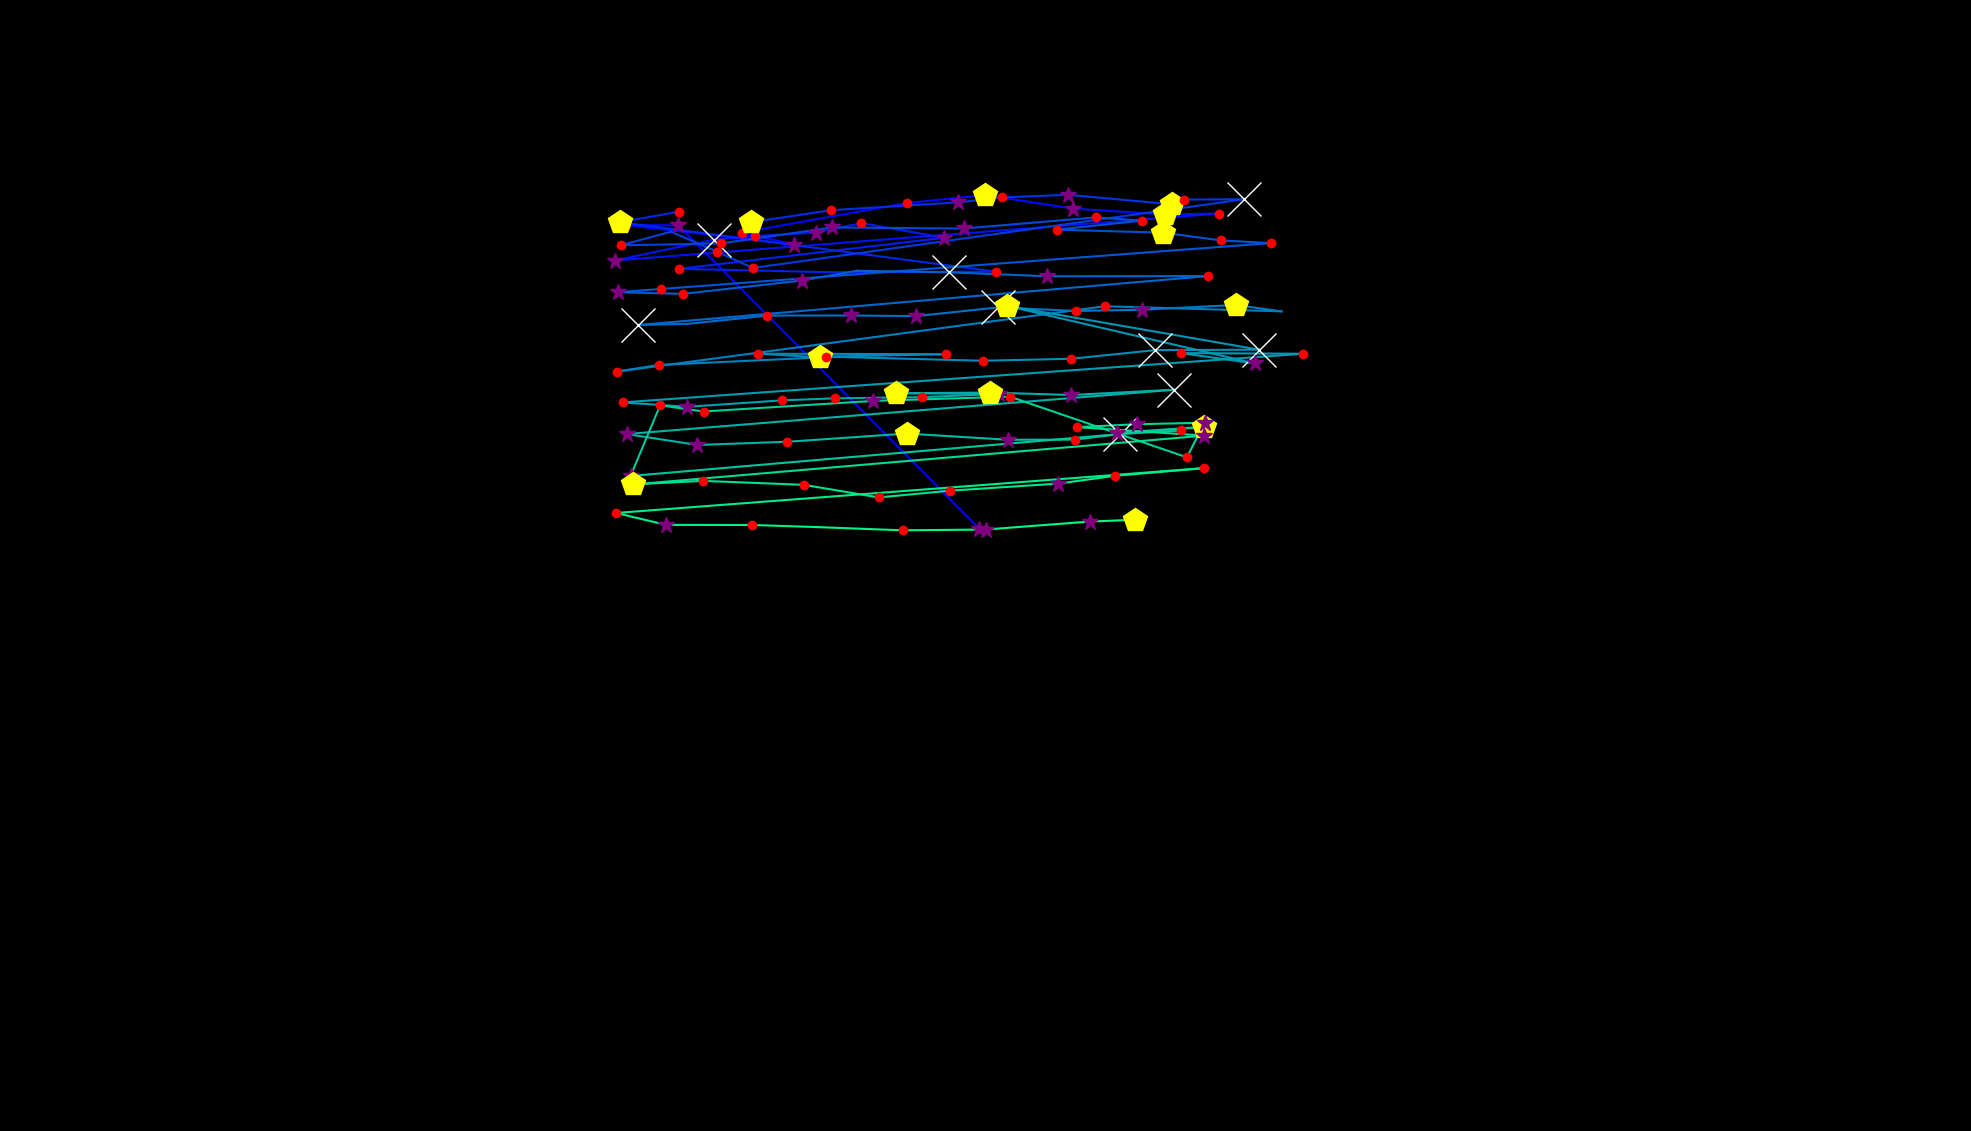

Values plotted in this chart, from the file beside it:
, fixation_id, timestamp, avg_gaze_x, avg_gaze_y, duration
0, 0.0, 36.15, 1272, 782.3, 385.6
1, 1.0, 795.2, 880.8, 1176, 349.4
2, 2.0, 1169, 812.6, 1177, 180.7
3, 3.0, 1627, 1032, 1151, 289.2
4, 4.0, 1976, 963.3, 1167, 168.7
5, 5.0, 2205, 1178, 1205, 132.5
6, 6.0, 2374, 1279, 1216, 445.8
7, 7.0, 2868, 1393, 1198, 325.3
8, 8.0, 3301, 1513, 1190, 506
9, 9.0, 3831, 1583, 1191, 241
10, 10.0, 4241, 798.1, 1130, 337.4
11, 11.0, 4639, 926.7, 1158, 686.8
12, 12.0, 5350, 980.3, 1162, 204.8
13, 13.0, 5591, 1060, 1167, 301.2
14, 14.0, 5916, 1119, 1179, 132.5
15, 15.0, 6133, 1226, 1160, 253
16, 16.0, 6446, 882.2, 1120, 228.9
17, 17.0, 6699, 1078, 1115, 96.39
18, 18.0, 6856, 1293, 1116, 204.8
19, 19.0, 7169, 805.1, 1180, 542.2
20, 20.0, 7735, 881.7, 1194, 241
21, 22.0, 8362, 975.1, 1180, 433.7
22, 23.0, 8832, 1079, 1196, 120.5
23, 24.0, 9000, 1244, 1206, 325.3
24, 25.0, 9350, 1301, 1212, 168.7
25, 26.0, 9542, 1387, 1216, 253
26, 27.0, 9820, 1522, 1203, 506
27, 29.0, 10639, 1538, 1210, 241
28, 30.0, 10904, 1616, 1210, 554.2
29, 31.0, 11543, 977.7, 1121, 144.6
30, 32.0, 11711, 930.8, 1142, 192.8
31, 33.0, 12012, 871.2, 1168, 108.4
32, 34.0, 12205, 806.2, 1150, 241
33, 35.0, 12506, 936.9, 1153, 204.8
34, 36.0, 12735, 1080, 1173, 289.2
35, 37.0, 13109, 1252, 1172, 373.5
36, 38.0, 13543, 1424, 1187, 168.7
37, 39.0, 13772, 1483, 1182, 168.7
38, 40.0, 13988, 1372, 1171, 132.5
39, 41.0, 14241, 1511, 1167, 409.7
40, 42.0, 14675, 1585, 1157, 241
41, 43.0, 14940, 1650, 1153, 156.6
42, 44.0, 15169, 858.9, 1094, 120.5
43, 45.0, 15338, 802, 1089, 301.2
44, 46.0, 15663, 887.4, 1087, 168.7
45, 47.0, 15856, 1041, 1104, 277.1
46, 48.0, 16157, 1113, 1117, 96.39
47, 49.0, 16338, 1232, 1115, 783.2
48, 50.0, 17205, 1360, 1110, 337.4
49, 51.0, 17711, 1568, 1110, 144.6
50, 52.0, 17952, 828.8, 1047, 554.2
51, 53.0, 18531, 893.5, 1048, 108.4
52, 54.0, 18663, 996.7, 1059, 241
53, 55.0, 18928, 1106, 1059, 397.6
54, 56.0, 19350, 1189, 1058, 289.2
55, 57.0, 19663, 1296, 1070, 626.5
56, 58.0, 20314, 1397, 1065, 241
57, 59.0, 20591, 1483, 1067, 301.2
58, 60.0, 20928, 1605, 1073, 481.9
59, 61.0, 21434, 1664, 1064, 12.05
... 61 more rows
